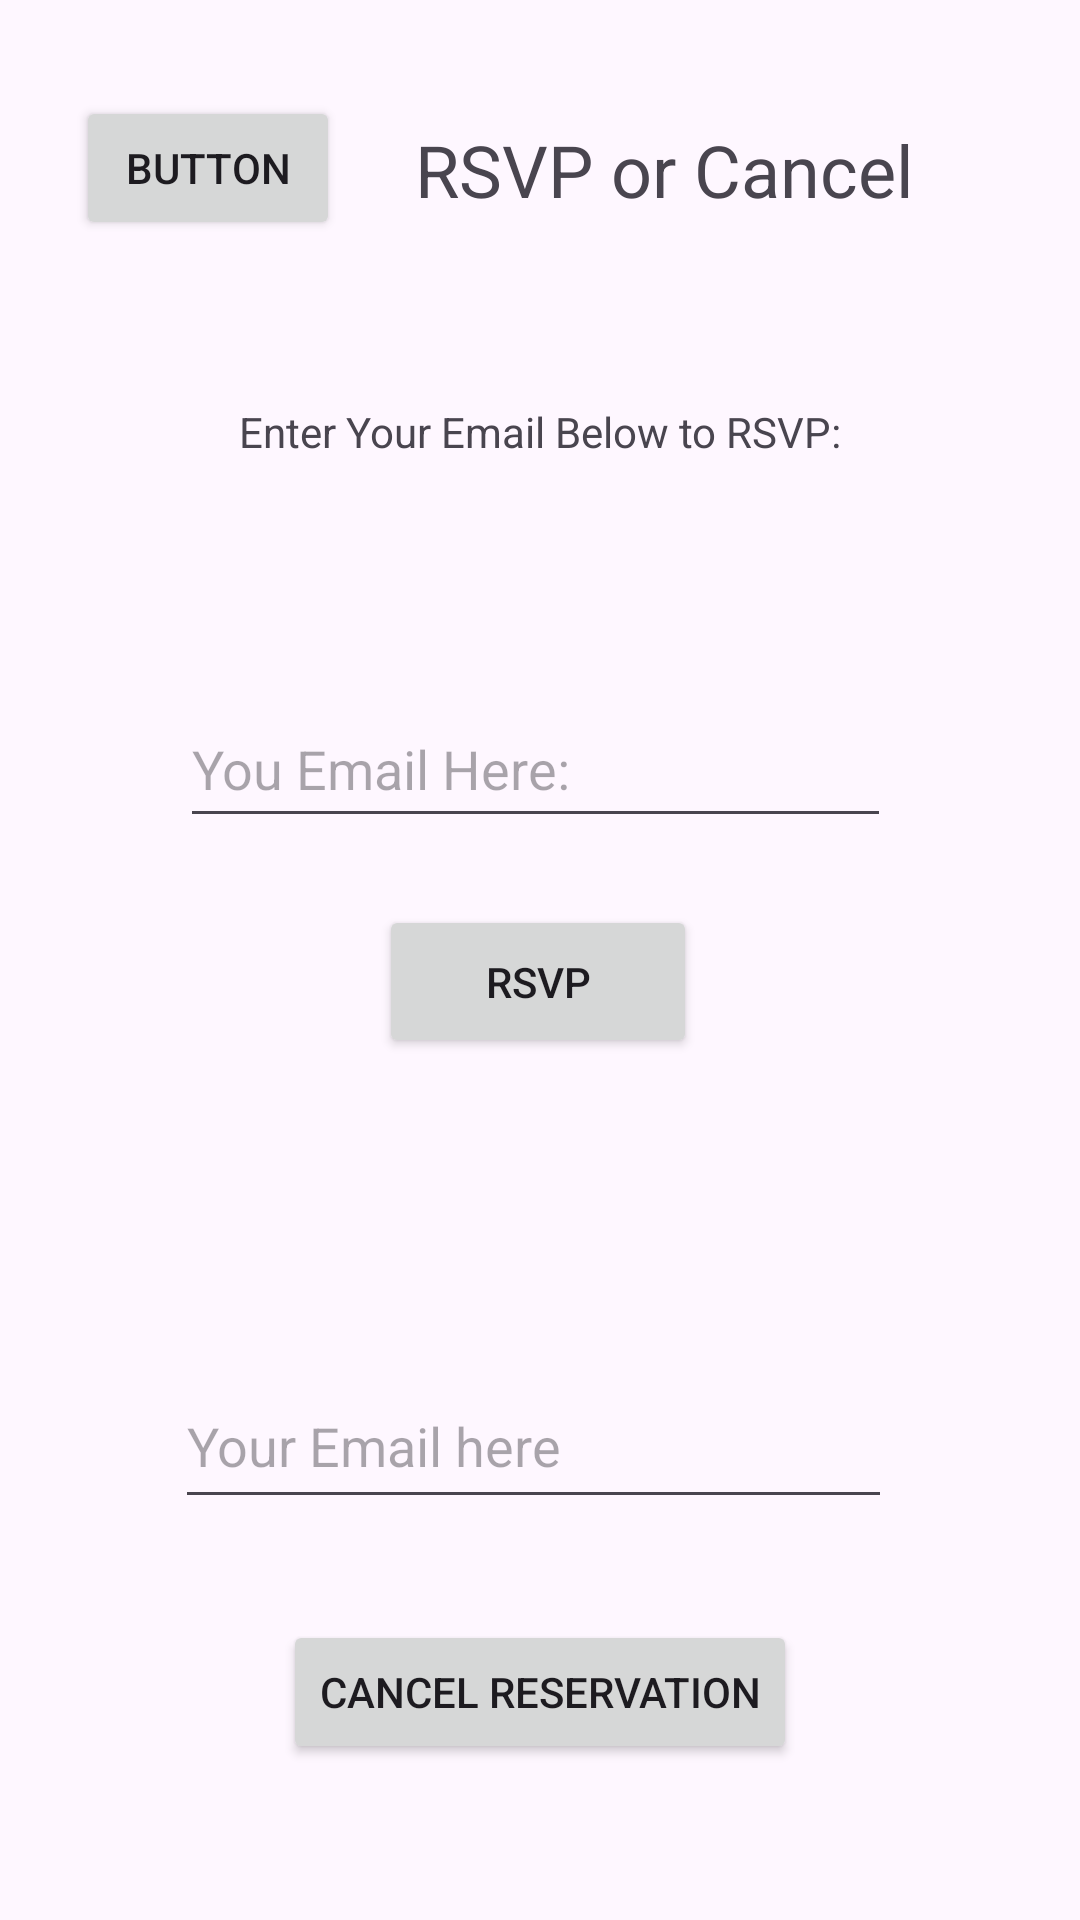

This screen was rendered from an Android layout file. Write that file and the resources it references.
<!-- AndroidManifest.xml: application theme Theme.Talk2Friends -->
<!-- res/layout/activity_rsvpor_cancel.xml -->
<?xml version="1.0" encoding="utf-8"?>
<androidx.constraintlayout.widget.ConstraintLayout xmlns:android="http://schemas.android.com/apk/res/android"
    xmlns:app="http://schemas.android.com/apk/res-auto"
    xmlns:tools="http://schemas.android.com/tools"
    android:layout_width="match_parent"
    android:layout_height="match_parent"
    tools:context=".RSVPorCancel">

    <TextView
        android:id="@+id/TitleRSVPorCAncel"
        android:layout_width="188dp"
        android:layout_height="46dp"
        android:layout_marginStart="13dp"
        android:layout_marginTop="32dp"
        android:gravity="center"
        android:text="RSVP or Cancel "
        android:textSize="24sp"
        app:layout_constraintBottom_toTopOf="@+id/FirstNameTextView"
        app:layout_constraintEnd_toEndOf="parent"
        app:layout_constraintHorizontal_bias="0.089"
        app:layout_constraintStart_toEndOf="@+id/back"
        app:layout_constraintTop_toTopOf="parent"
        app:layout_constraintVertical_bias="0.043" />

    <TextView
        android:id="@+id/FirstNameTextView"
        android:layout_width="233dp"
        android:layout_height="48dp"
        android:layout_marginBottom="32dp"
        android:gravity="center"
        android:text="Enter Your Email Below to RSVP:"
        app:layout_constraintBottom_toTopOf="@+id/EmailForRSVP"
        app:layout_constraintEnd_toEndOf="parent"
        app:layout_constraintStart_toStartOf="parent"
        app:layout_constraintTop_toTopOf="parent"
        app:layout_constraintVertical_bias="0.798" />

    <EditText
        android:id="@+id/EmailForRSVP"
        android:layout_width="237dp"
        android:layout_height="49dp"
        android:layout_marginTop="208dp"
        android:hint="You Email Here:"
        android:imeOptions="actionDone"
        android:inputType="text"
        app:layout_constraintBottom_toTopOf="@+id/RSVPButton"
        app:layout_constraintEnd_toEndOf="parent"
        app:layout_constraintHorizontal_bias="0.488"
        app:layout_constraintStart_toStartOf="parent"
        app:layout_constraintTop_toTopOf="parent" />

    <TextView
        android:id="@+id/ErrorMessageText"
        android:layout_width="351dp"
        android:layout_height="45dp"
        android:layout_marginBottom="128dp"
        android:gravity="center"
        app:layout_constraintBottom_toTopOf="@+id/CancelRSVP"
        app:layout_constraintEnd_toEndOf="parent"
        app:layout_constraintStart_toStartOf="parent" />

    <EditText
        android:id="@+id/EmailForCancelation"
        android:layout_width="239dp"
        android:layout_height="52dp"
        android:layout_marginBottom="28dp"
        android:hint="Your Email here"
        android:imeOptions="actionDone"
        android:inputType="text"
        app:layout_constraintBottom_toTopOf="@+id/CancelRSVP"
        app:layout_constraintEnd_toEndOf="parent"
        app:layout_constraintHorizontal_bias="0.482"
        app:layout_constraintStart_toStartOf="parent"
        app:layout_constraintTop_toTopOf="parent"
        app:layout_constraintVertical_bias="0.988" />

    <Button
        android:id="@+id/RSVPButton"
        android:layout_width="106dp"
        android:layout_height="51dp"
        android:layout_marginTop="300dp"
        android:text="RSVP"
        app:layout_constraintBottom_toTopOf="@+id/ErrorMessageText"
        app:layout_constraintEnd_toEndOf="parent"
        app:layout_constraintHorizontal_bias="0.498"
        app:layout_constraintStart_toStartOf="parent"
        app:layout_constraintTop_toTopOf="parent"
        app:layout_constraintVertical_bias="0.107" />

    <Button
        android:id="@+id/CancelRSVP"
        android:layout_width="wrap_content"
        android:layout_height="wrap_content"
        android:text="Cancel Reservation"
        app:layout_constraintBottom_toBottomOf="parent"
        app:layout_constraintEnd_toEndOf="parent"
        app:layout_constraintStart_toStartOf="parent"
        app:layout_constraintTop_toTopOf="parent"
        app:layout_constraintVertical_bias="0.912" />

    <Button
        android:id="@+id/back"
        android:layout_width="wrap_content"
        android:layout_height="wrap_content"
        android:layout_marginTop="32dp"
        android:layout_marginBottom="44dp"
        android:text="Button"
        app:layout_constraintBottom_toTopOf="@+id/FirstNameTextView"
        app:layout_constraintEnd_toEndOf="parent"
        app:layout_constraintHorizontal_bias="0.093"
        app:layout_constraintStart_toStartOf="parent"
        app:layout_constraintTop_toTopOf="parent"
        app:layout_constraintVertical_bias="0.0" />

</androidx.constraintlayout.widget.ConstraintLayout>
<!-- resources referenced by this layout -->
<resources>
  <style name="Theme.Talk2Friends" parent="Base.Theme.Talk2Friends" />
  <style name="Base.Theme.Talk2Friends" parent="Theme.Material3.DayNight.NoActionBar">
          
          
      </style>
</resources>
